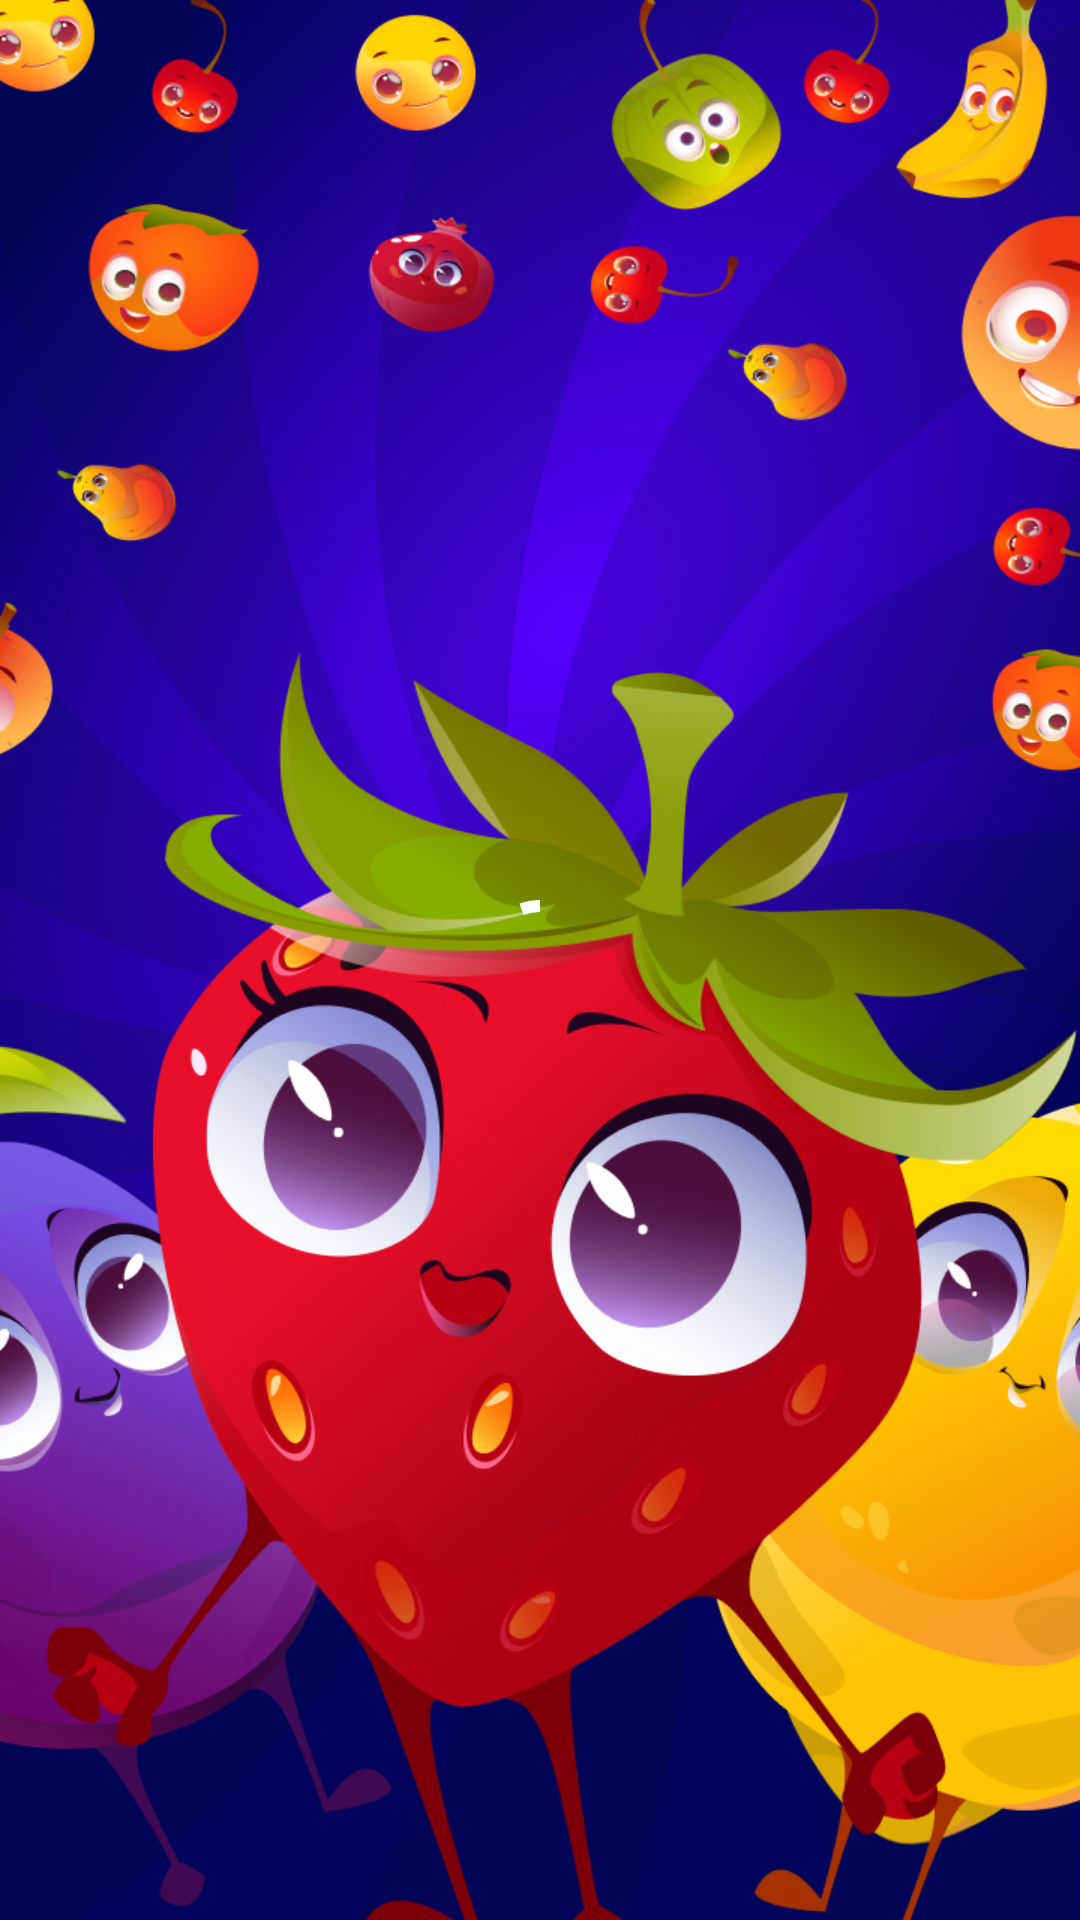

Reconstruct the res/layout file that produces this screen, plus the resources it refers to.
<!-- AndroidManifest.xml: activity theme Theme.FruitParty.Splash -->
<!-- res/layout/activity_splash.xml -->
<?xml version="1.0" encoding="utf-8"?>
<androidx.constraintlayout.widget.ConstraintLayout xmlns:android="http://schemas.android.com/apk/res/android"
    xmlns:app="http://schemas.android.com/apk/res-auto"
    xmlns:tools="http://schemas.android.com/tools"
    android:layout_width="match_parent"
    android:layout_height="match_parent"
    tools:context=".ui.splash.SplashActivity"
    android:background="@drawable/splash_image">

    <com.google.android.material.progressindicator.CircularProgressIndicator
        android:id="@+id/progress_bar"
        android:layout_width="wrap_content"
        android:layout_height="wrap_content"
        android:indeterminate="true"
        android:background="@null"
        app:indicatorColor="@color/white"
        app:layout_constraintBottom_toBottomOf="parent"
        app:layout_constraintEnd_toEndOf="parent"
        app:layout_constraintStart_toStartOf="parent"
        app:layout_constraintTop_toTopOf="parent"/>

</androidx.constraintlayout.widget.ConstraintLayout>
<!-- resources referenced by this layout -->
<resources>
  <color name="white">#FFFFFFFF</color>
  <!-- drawable splash_image: png bitmap (drawable, 738629 bytes) -->
  <style name="Theme.FruitParty.Splash" parent="Theme.MaterialComponents.Light.NoActionBar">
          
          <item name="colorPrimary">@color/white</item>
          <item name="colorPrimaryVariant">@color/purple_700</item>
          <item name="colorOnPrimary">@color/white</item>
          
          <item name="colorSecondary">@color/teal_200</item>
          <item name="colorSecondaryVariant">@color/teal_700</item>
          <item name="colorOnSecondary">@color/black</item>
          
          <item name="android:statusBarColor">?attr/colorPrimaryVariant</item>
          
          <item name="android:windowFullscreen">true</item>
      </style>
  <color name="purple_700">#FF3700B3</color>
  <color name="teal_200">#FF03DAC5</color>
  <color name="teal_700">#FF018786</color>
  <color name="black">#FF000000</color>
</resources>
